pico-8 play session: no input (idle)

[t = 1 s] idle ~1s (no d-pad/buttons)
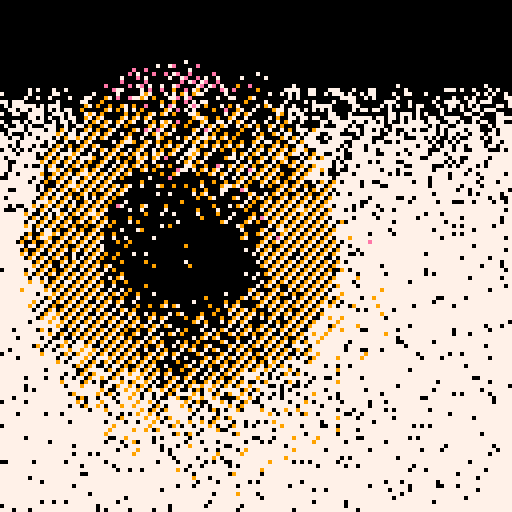
[t = 2 s] idle ~2s (no d-pad/buttons)
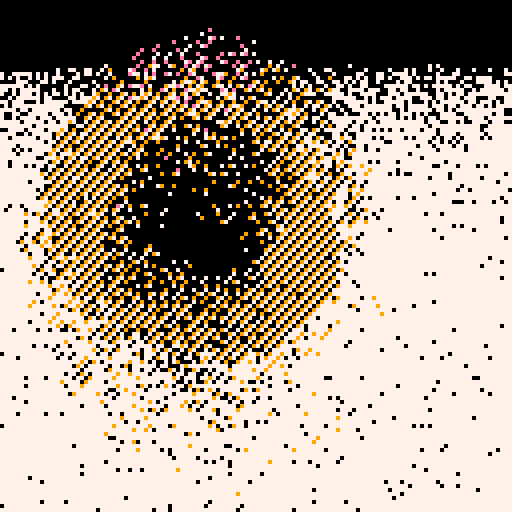
[t = 4 s] idle ~4s (no d-pad/buttons)
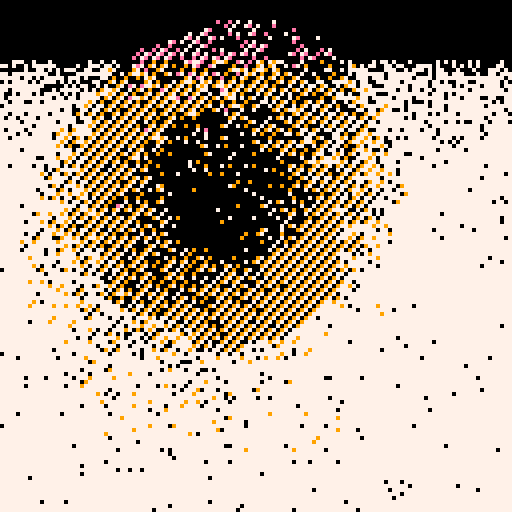
[t = 6 s] idle ~6s (no d-pad/buttons)
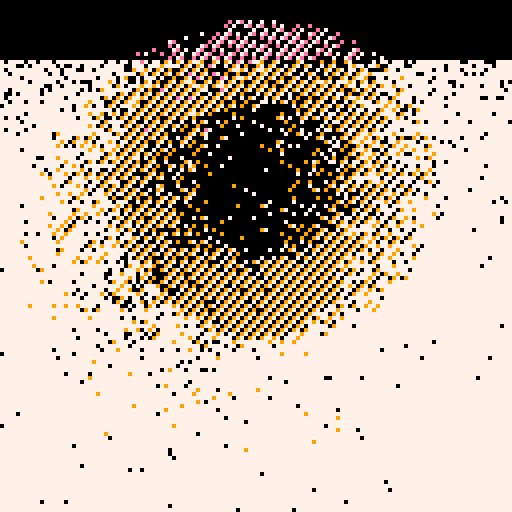

pico-8 cartridge
version 29
__lua__


--[[
  put this check_time function at the start of the cart
  make sure to call check_time() somehwere in the cart.
  in most tweetcarts, the bast place to do this is direclty before "flip()"
--]]
function check_time() 
  --id is stored in the parameters field
  my_id = stat(6)

  --the breadcrumb field is the name of the start cart + "," + the number of seconds we should play
  my_info = stat(100)
  --if we don't have it, stop checking
  if my_info == nil then
    return
  end

  breadcumb_parts = split(my_info, ",", true)
  start_cart_name = breadcumb_parts[1]
  max_time = breadcumb_parts[2]

  --check if we hit the max time
  if time() > max_time or btnp(1) then
    load(start_cart_name,"",my_id)
  end
end
--end of check_time


cls()
flip()
::🍩::
x=flr(rnd(128))
y=flr(rnd(128))
d=20
a=t()/5
c=64+sin(a)*d
r=64+cos(a)*d
s=sqrt((x-c)^2+(y-r)^2)
p=0
if(s<40)p=(y+x)%3 
if(s<20)p=1
if(y>64+sin(a/2)*50)p=1-p
pset(x,y,p*7)
check_time()
goto 🍩
--#tweetcart #pico8 #pixelart


-- x=flr(rnd(128))
-- y=flr(rnd(128))
-- p=rnd(3)
-- o=(x+y)%2
-- a=t()/(o+2)+o/2
-- d=30+sin(a/2)*10
-- c=64+sin(a)*d
-- r=64+cos(a)*d
-- s=sqrt((x-c)^2+(y-r)^2)
-- if(s<30)p=3+s/6+o*5
-- pset(x,y,p)
